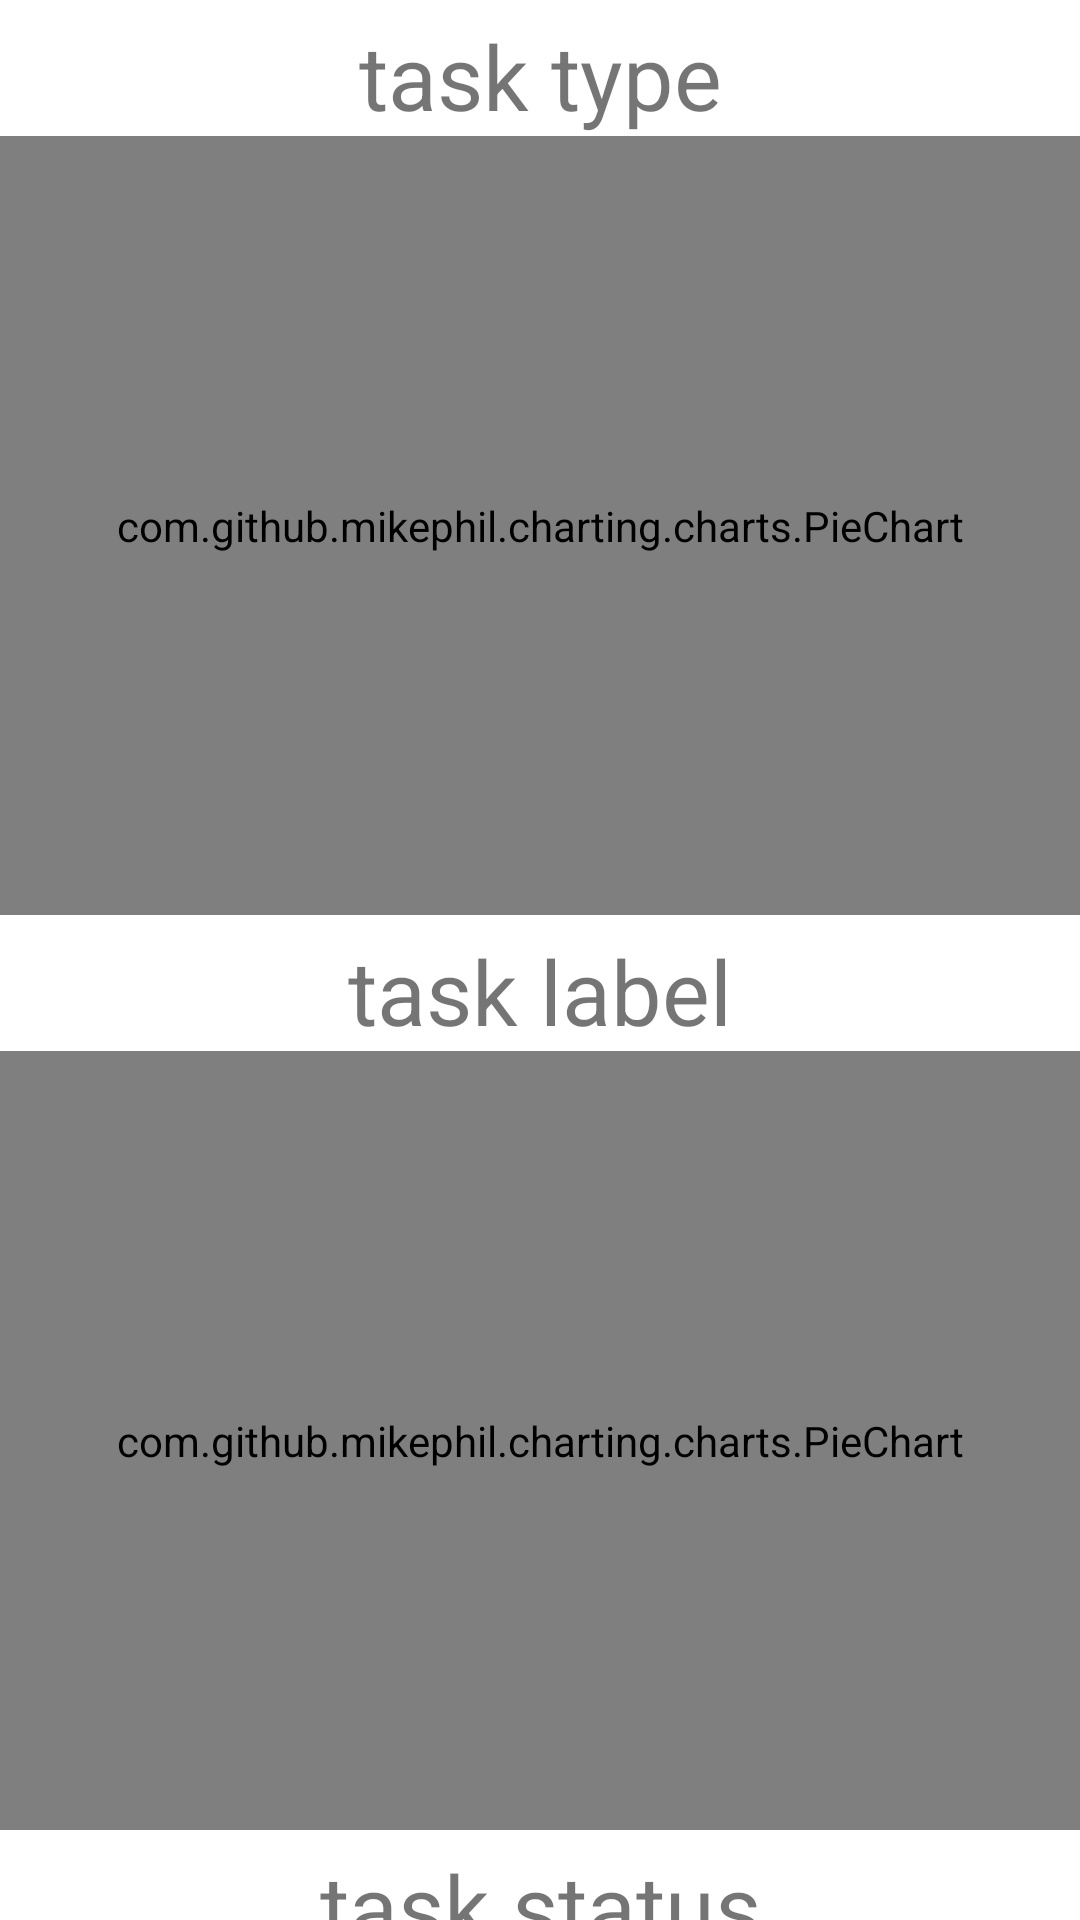

This screen was rendered from an Android layout file. Write that file and the resources it references.
<!-- AndroidManifest.xml: application theme Theme.LexurTimeManager -->
<!-- res/layout/fragment_summary.xml -->
<?xml version="1.0" encoding="utf-8"?>
<layout xmlns:android="http://schemas.android.com/apk/res/android"
    xmlns:app="http://schemas.android.com/apk/res-auto"
    xmlns:tools="http://schemas.android.com/tools">

    <data>

        <variable
            name="data"
            type="cc.lexur.lexurtimemanager.TaskViewModel" />
    </data>

    <androidx.constraintlayout.widget.ConstraintLayout
        android:layout_width="match_parent"
        android:layout_height="match_parent">

        <androidx.core.widget.NestedScrollView
            android:layout_width="0dp"
            android:layout_height="0dp"
            android:fillViewport="true"
            app:layout_constraintBottom_toBottomOf="parent"
            app:layout_constraintEnd_toEndOf="parent"
            app:layout_constraintStart_toStartOf="parent"
            app:layout_constraintTop_toTopOf="parent"
            tools:ignore="SpeakableTextPresentCheck">

            <LinearLayout
                android:layout_width="match_parent"
                android:layout_height="wrap_content"
                android:orientation="vertical">

                <LinearLayout
                    android:id="@+id/llTaskType"
                    android:layout_width="match_parent"
                    android:layout_height="300dp"
                    android:layout_marginTop="5dp"
                    android:orientation="vertical">

                    <TextView
                        android:id="@+id/textView4"
                        android:layout_width="match_parent"
                        android:layout_height="wrap_content"
                        android:text="@string/task_type"
                        android:textAlignment="center"
                        android:textSize="@dimen/large_text" />

                    <com.github.mikephil.charting.charts.PieChart
                        android:id="@+id/pieChartTaskType"
                        android:layout_width="match_parent"
                        android:layout_height="match_parent" />
                </LinearLayout>

                <LinearLayout
                    android:id="@+id/llTaskLabel"
                    android:layout_width="match_parent"
                    android:layout_height="300dp"
                    android:layout_marginTop="5dp"
                    android:orientation="vertical">

                    <TextView
                        android:id="@+id/textView7"
                        android:layout_width="match_parent"
                        android:layout_height="wrap_content"
                        android:text="@string/task_label"
                        android:textAlignment="center"
                        android:textSize="@dimen/large_text" />

                    <com.github.mikephil.charting.charts.PieChart
                        android:id="@+id/pieChartTaskLabel"
                        android:layout_width="match_parent"
                        android:layout_height="match_parent" />
                </LinearLayout>

                <LinearLayout
                    android:id="@+id/llTaskStatusBarChart"
                    android:layout_width="match_parent"
                    android:layout_height="300dp"
                    android:layout_marginTop="5dp"
                    android:orientation="vertical">

                    <TextView
                        android:id="@+id/textView8"
                        android:layout_width="match_parent"
                        android:layout_height="wrap_content"
                        android:text="@string/task_status"
                        android:textAlignment="center"
                        android:textSize="@dimen/large_text" />

                    <com.github.mikephil.charting.charts.BarChart
                        android:id="@+id/barChartTaskStatus"
                        android:layout_width="match_parent"
                        android:layout_height="match_parent" />
                </LinearLayout>

                <Button
                    android:id="@+id/button"
                    android:layout_width="match_parent"
                    android:layout_height="wrap_content"
                    android:text="发送通知" />

            </LinearLayout>
        </androidx.core.widget.NestedScrollView>
    </androidx.constraintlayout.widget.ConstraintLayout>
</layout>
<!-- resources referenced by this layout -->
<resources>
  <dimen name="large_text">30sp</dimen>
  <string name="task_label">task label</string>
  <string name="task_status">task status</string>
  <string name="task_type">task type</string>
  <style name="Theme.LexurTimeManager" parent="Theme.MaterialComponents.DayNight.DarkActionBar">
          
          <item name="colorPrimary">@color/blue_500</item>
          <item name="colorPrimaryVariant">@color/blue_700</item>
          <item name="colorOnPrimary">@color/white</item>
          
          <item name="colorSecondary">@color/teal_200</item>
          <item name="colorSecondaryVariant">@color/teal_700</item>
          <item name="colorOnSecondary">@color/black</item>
          
          <item name="android:statusBarColor" tools:targetApi="l">?attr/colorPrimaryVariant</item>
          
      </style>
  <color name="blue_500">#008EFF</color>
  <color name="blue_700">#006FC8</color>
  <color name="white">#FFFFFFFF</color>
  <color name="teal_200">#FF03DAC5</color>
  <color name="teal_700">#FF018786</color>
  <color name="black">#FF000000</color>
</resources>
